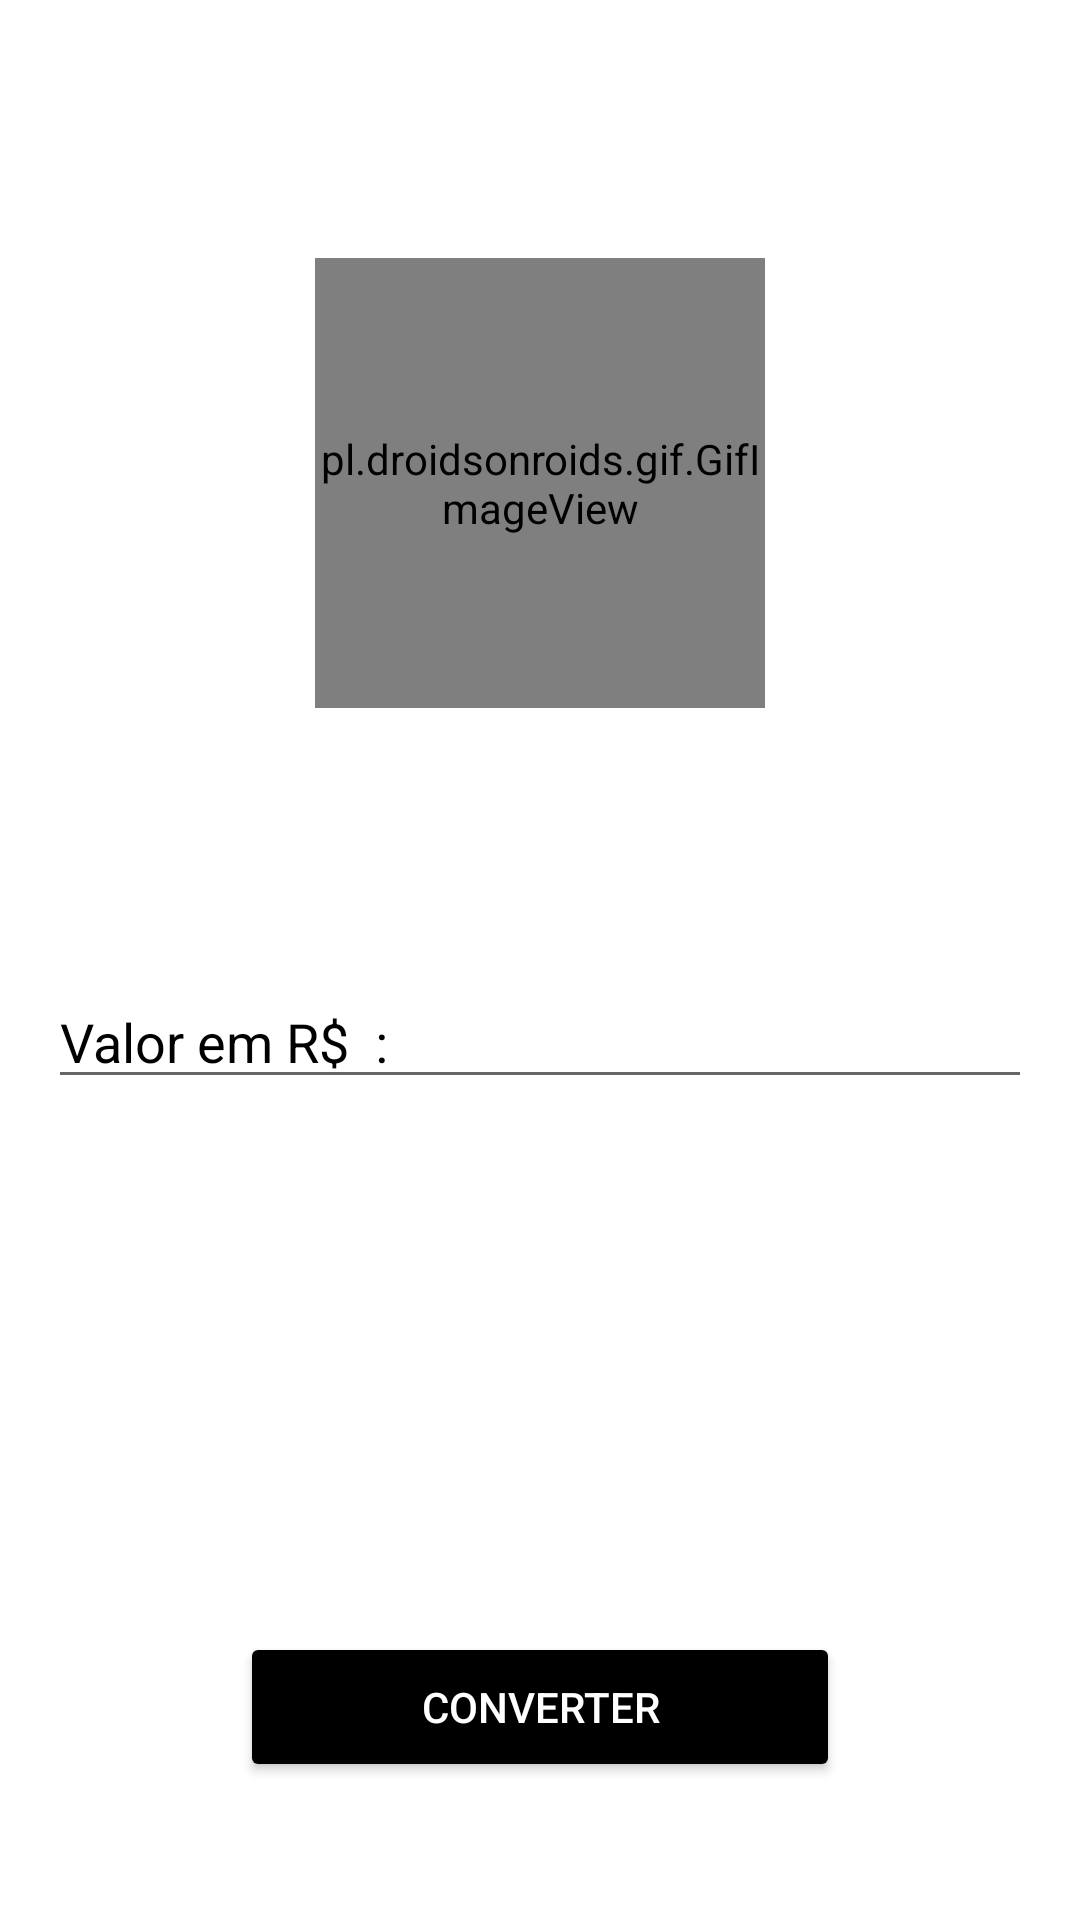

The Android layout XML behind this screen, and the referenced resources:
<!-- AndroidManifest.xml: application theme Theme.AppConversorDeMoedas -->
<!-- res/layout/activity_bitcoin.xml -->
<?xml version="1.0" encoding="utf-8"?>
<RelativeLayout xmlns:android="http://schemas.android.com/apk/res/android"
    xmlns:app="http://schemas.android.com/apk/res-auto"
    xmlns:tools="http://schemas.android.com/tools"
    android:layout_width="match_parent"
    android:layout_height="match_parent"
    android:padding="16dp"
    android:background="@color/white"
    tools:context=".BitcoinActivity">

    <ImageView
        android:id="@+id/voltar"
        android:src="@drawable/ic_baseline_keyboard_arrow_left_24"
        android:layout_width="40dp"
        android:layout_height="40dp"/>

    <ImageView
        android:id="@+id/avancar"
        android:src="@drawable/ic_baseline_keyboard_arrow_right_24"
        android:layout_width="40dp"
        android:layout_height="40dp"
        android:layout_alignParentRight="true"
        />

    <pl.droidsonroids.gif.GifImageView
        android:id="@+id/logo"
        android:src="@drawable/bitcoin"
        android:layout_width="150dp"
        android:layout_height="150dp"
        android:layout_marginTop="70dp"
        android:layout_centerHorizontal="true"/>

    <TextView
        android:id="@+id/textoValorAtual"
        android:layout_width="wrap_content"
        android:layout_height="wrap_content"
        android:textColor="@color/black"
        android:layout_below="@+id/logo"
        android:layout_centerHorizontal="true"
        android:layout_marginTop="10dp"
        android:text=""/>


    <EditText
        android:id="@+id/valor"
        android:layout_marginTop="60dp"
        android:hint="Valor em R$  :"
        android:textColorHint="@color/black"
        android:textColor="@color/black"
        android:layout_width="match_parent"
        android:layout_height="wrap_content"
        android:inputType="numberDecimal"
        android:minWidth="100dp"
        android:layout_below="@+id/textoValorAtual"/>


    <TextView
        android:id="@+id/resultado"
        android:layout_width="wrap_content"
        android:layout_height="wrap_content"
        android:layout_below="@+id/valor"
        android:layout_marginTop="50dp"
        android:textSize="20dp"
        android:textColor="@color/black"
        android:layout_centerHorizontal="true"/>


    <Button
        android:id="@+id/button"
        android:layout_marginTop="20dp"
        android:layout_width="200dp"
        android:layout_height="50dp"
        android:backgroundTint="@color/black"
        android:textColor="@color/white"
        android:text="converter"
        android:layout_centerHorizontal="true"
        android:layout_alignParentBottom="true"
        android:layout_marginBottom="30dp"
        />

</RelativeLayout>
<!-- resources referenced by this layout -->
<resources>
  <style name="Theme.AppConversorDeMoedas" parent="Theme.MaterialComponents.DayNight.DarkActionBar">
          
          <item name="colorPrimary">@color/teal_200</item>
          <item name="colorPrimaryVariant">@color/teal_200</item>
          <item name="colorOnPrimary">@color/white</item>
          
          <item name="colorSecondary">@color/teal_200</item>
          <item name="colorSecondaryVariant">@color/teal_700</item>
          <item name="colorOnSecondary">@color/black</item>
          
          <item name="android:statusBarColor" tools:targetApi="l">?attr/colorOnSecondary</item>
          
      </style>
  <!-- not gathered from this repository: default colours our renderer supplied (Android Studio template values) -->
  <color name="teal_200">#FF03DAC5</color>
  <color name="teal_700">#FF018786</color>
  <color name="black">#FF000000</color>
  <color name="white">#FFFFFFFF</color>
</resources>
